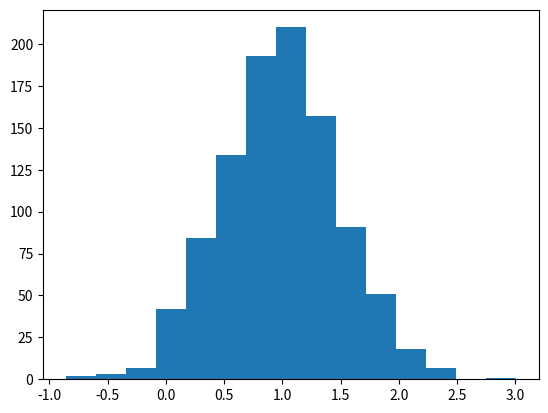

Source code (Python):
#libreria para generar datos
import random 

#para instalar esto necesitas 
# python -m pip install -U pip
# python -m pip install -U matplotlib
import matplotlib.pyplot as plt

print(random.randint(1,20))
#Generar un numero aleatorio
print(random.randrange(10,100,2))

#declara la lista al azar
lista = [1, 2, 3, 4, 5, 6, 7, 8, 9, 10]
print('lista original', lista)

#mezcal los elemento de la lista al azar
random.shuffle(lista)
print('lista mixeada', lista)

#genera una grafica de campana de GAUSS
#genera los datos de la grafica
campana = [random.gauss(1,0.5)for i in range(1000)]
plt.hist(campana, bins=15)
plt.show()